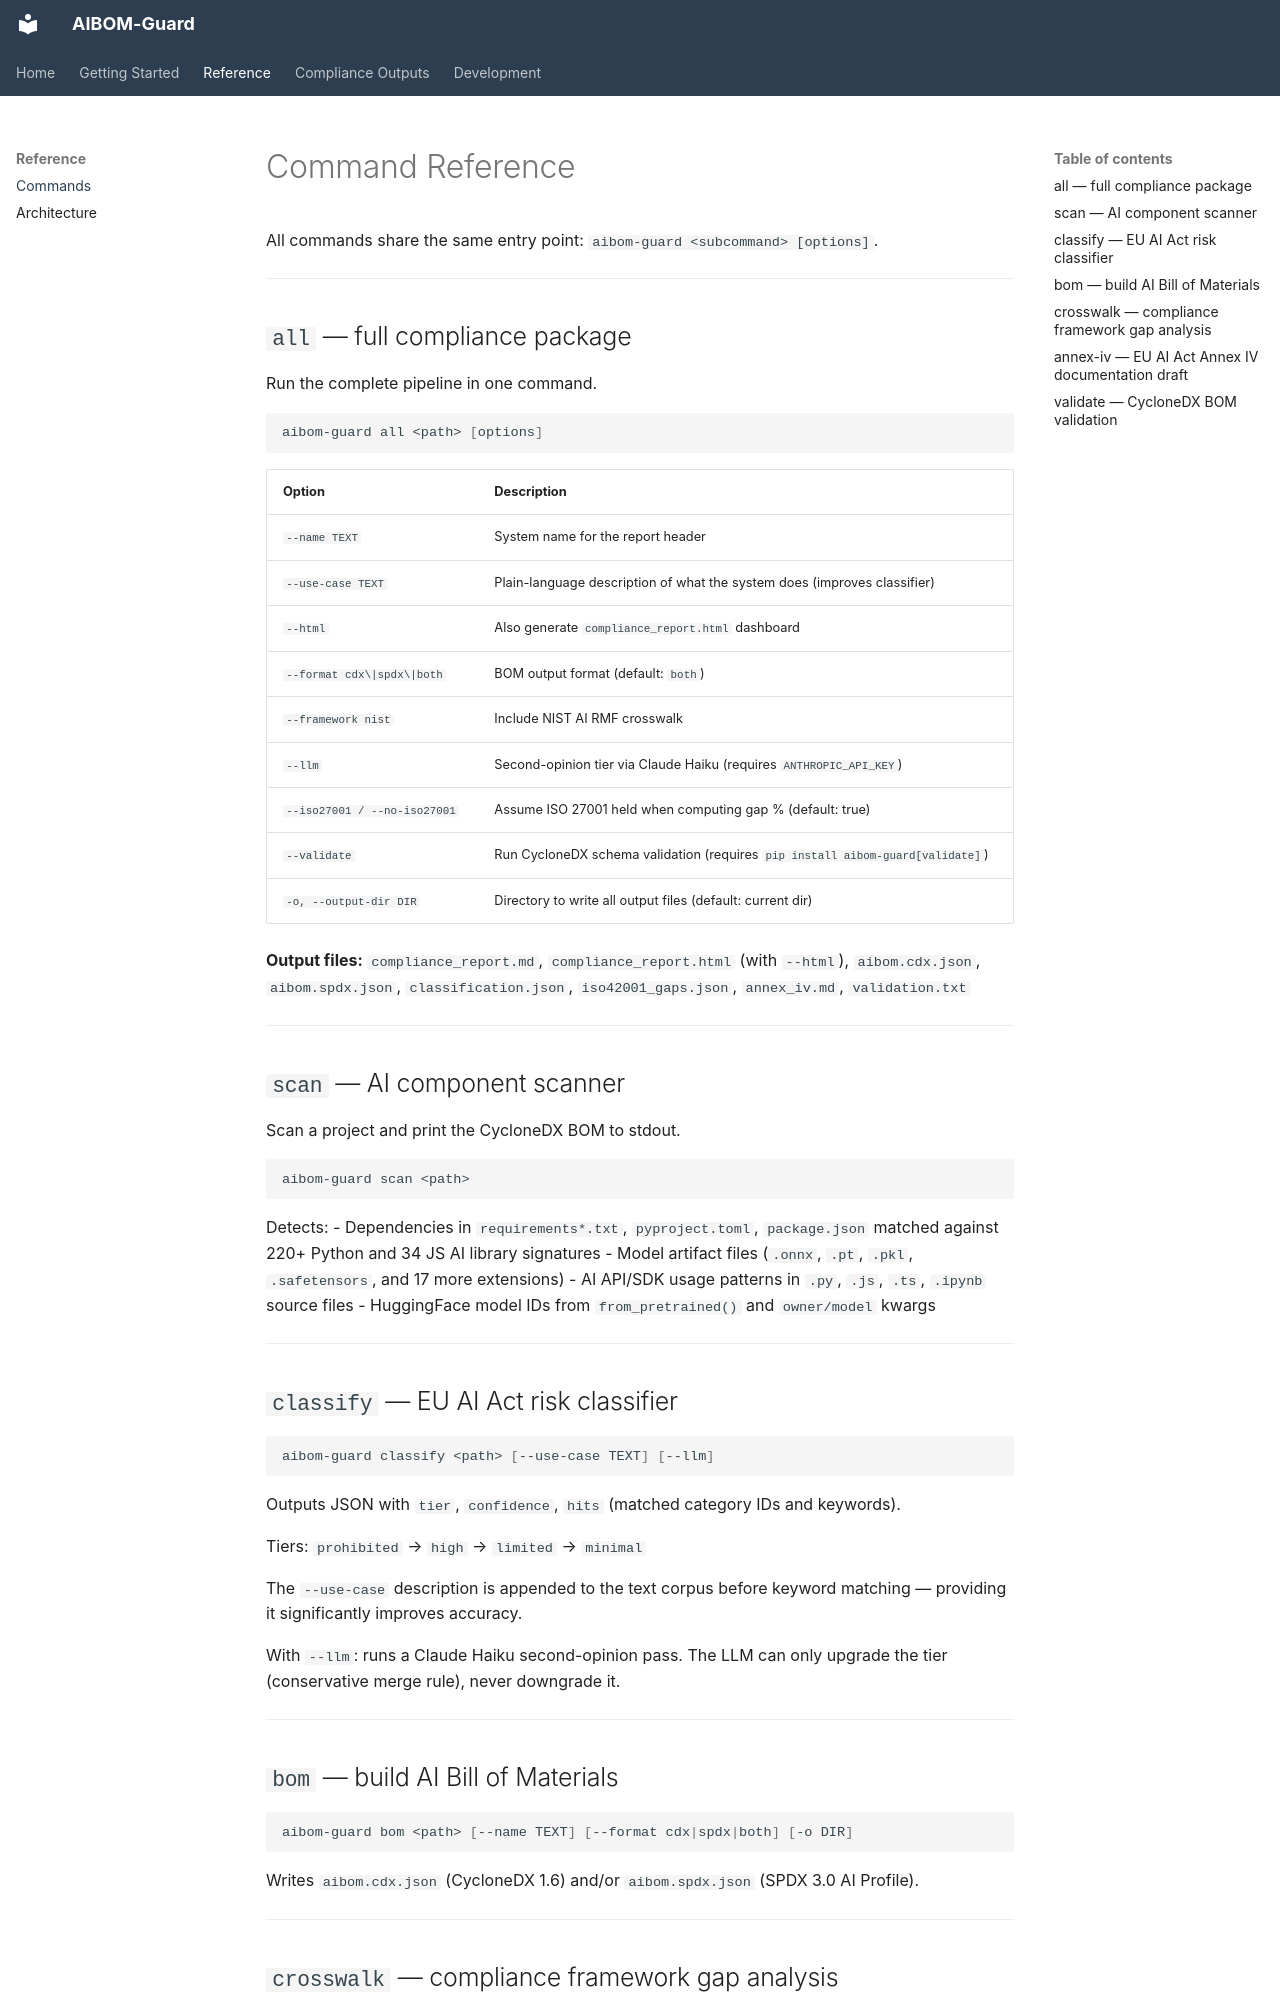

repository: anousonephyakeo/aibom-guard · page: commands/index.html · generator: mkdocs

# Command Reference

All commands share the same entry point: `aibom-guard <subcommand> [options]`.

---

## `all` — full compliance package

Run the complete pipeline in one command.

```bash
aibom-guard all <path> [options]
```

| Option | Description |
|--------|-------------|
| `--name TEXT` | System name for the report header |
| `--use-case TEXT` | Plain-language description of what the system does (improves classifier) |
| `--html` | Also generate `compliance_report.html` dashboard |
| `--format cdx\|spdx\|both` | BOM output format (default: `both`) |
| `--framework nist` | Include NIST AI RMF crosswalk |
| `--llm` | Second-opinion tier via Claude Haiku (requires `ANTHROPIC_API_KEY`) |
| `--iso27001 / --no-iso27001` | Assume ISO 27001 held when computing gap % (default: true) |
| `--validate` | Run CycloneDX schema validation (requires `pip install aibom-guard[validate]`) |
| `-o, --output-dir DIR` | Directory to write all output files (default: current dir) |

**Output files:** `compliance_report.md`, `compliance_report.html` (with `--html`), `aibom.cdx.json`, `aibom.spdx.json`, `classification.json`, `iso42001_gaps.json`, `annex_iv.md`, `validation.txt`

---

## `scan` — AI component scanner

Scan a project and print the CycloneDX BOM to stdout.

```bash
aibom-guard scan <path>
```

Detects:
- Dependencies in `requirements*.txt`, `pyproject.toml`, `package.json` matched against 220+ Python and 34 JS AI library signatures
- Model artifact files (`.onnx`, `.pt`, `.pkl`, `.safetensors`, and 17 more extensions)
- AI API/SDK usage patterns in `.py`, `.js`, `.ts`, `.ipynb` source files
- HuggingFace model IDs from `from_pretrained()` and `owner/model` kwargs

---

## `classify` — EU AI Act risk classifier

```bash
aibom-guard classify <path> [--use-case TEXT] [--llm]
```

Outputs JSON with `tier`, `confidence`, `hits` (matched category IDs and keywords).

Tiers: `prohibited` → `high` → `limited` → `minimal`

The `--use-case` description is appended to the text corpus before keyword matching — providing it significantly improves accuracy.

With `--llm`: runs a Claude Haiku second-opinion pass. The LLM can only upgrade the tier (conservative merge rule), never downgrade it.

---

## `bom` — build AI Bill of Materials

```bash
aibom-guard bom <path> [--name TEXT] [--format cdx|spdx|both] [-o DIR]
```

Writes `aibom.cdx.json` (CycloneDX 1.6) and/or `aibom.spdx.json` (SPDX 3.0 AI Profile).

---
